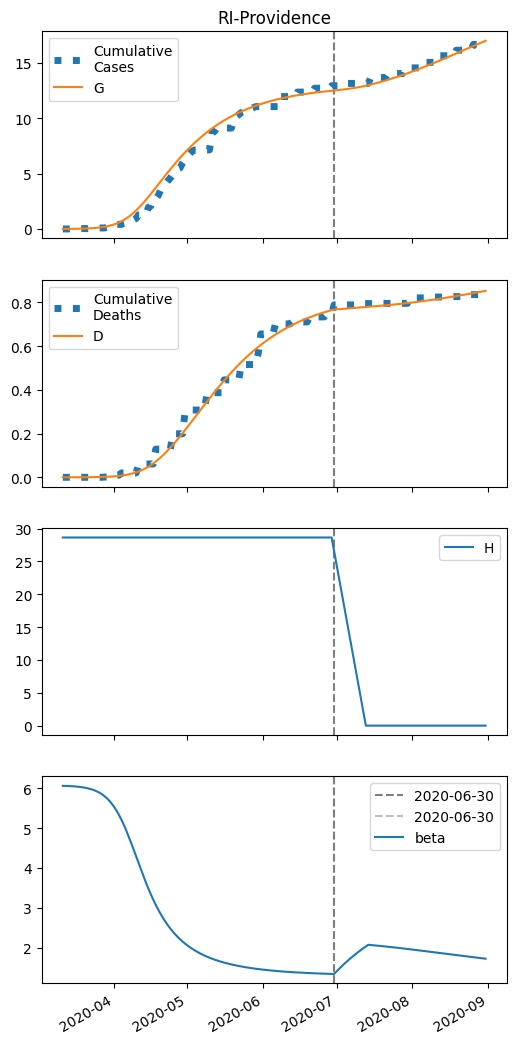

The table this chart was drawn from, first rows:
series, 2020-03-11, 2020-03-12, 2020-03-13, 2020-03-14, 2020-03-15, 2020-03-16, 2020-03-17, 2020-03-18, 2020-03-19, 2020-03-20, 2020-03-21, 2020-03-22, 2020-03-23, 2020-03-24, 2020-03-25, 2020-03-26, 2020-03-27, 2020-03-28, 2020-03-29, 2020-03-30, 2020-03-31, 2020-04-01, 2020-04-02
S, 31947, 31945, 31943, 31941, 31938, 31935, 31931, 31926, 31919, 31912, 31903, 31892, 31878, 31862, 31842, 31818, 31790, 31755, 31714, 31665, 31607, 31538, 31458
I, 5.0, 6.115, 7.477, 9.142, 11.18, 13.66, 16.69, 20.38, 24.89, 30.37, 37.05, 45.16, 54.99, 66.9, 81.3, 98.64, 119.5, 144.4, 174.1, 209.3, 250.8, 299.4, 355.7
IH, 0.0, 0.2, 0.3827, 0.5633, 0.7547, 0.9681, 1.215, 1.506, 1.855, 2.277, 2.787, 3.406, 4.158, 5.071, 6.178, 7.518, 9.137, 11.09, 13.43, 16.24, 19.59, 23.56, 28.24
IN, 0.2, 0.365, 0.5458, 0.7494, 0.9841, 1.259, 1.585, 1.976, 2.445, 3.013, 3.701, 4.536, 5.549, 6.779, 8.269, 10.08, 12.26, 14.89, 18.07, 21.87, 26.42, 31.84, 38.24
D, 0.01, 0.01, 0.01801, 0.03333, 0.05588, 0.08609, 0.1248, 0.1735, 0.2338, 0.308, 0.3992, 0.5108, 0.6471, 0.8136, 1.017, 1.264, 1.565, 1.931, 2.374, 2.912, 3.562, 4.346, 5.29
R, 0.0, 0.03497, 0.1527, 0.3512, 0.6341, 1.01, 1.491, 2.095, 2.846, 3.774, 4.914, 6.313, 8.024, 10.11, 12.67, 15.78, 19.56, 24.17, 29.76, 36.54, 44.74, 54.64, 66.55
G, 5.0, 6.515, 8.366, 10.63, 13.39, 16.77, 20.89, 25.92, 32.06, 39.54, 48.64, 59.71, 73.16, 89.47, 109.2, 133.1, 161.8, 196.3, 237.6, 286.7, 344.9, 413.6, 493.9
H, 28632, 28632, 28632, 28632, 28632, 28632, 28632, 28632, 28632, 28632, 28632, 28632, 28632, 28632, 28632, 28632, 28632, 28632, 28632, 28632, 28632, 28632, 28632
beta, 6.059, 6.059, 6.057, 6.053, 6.05, 6.045, 6.039, 6.032, 6.024, 6.013, 6.001, 5.986, 5.967, 5.945, 5.918, 5.886, 5.848, 5.803, 5.749, 5.687, 5.614, 5.53, 5.434
